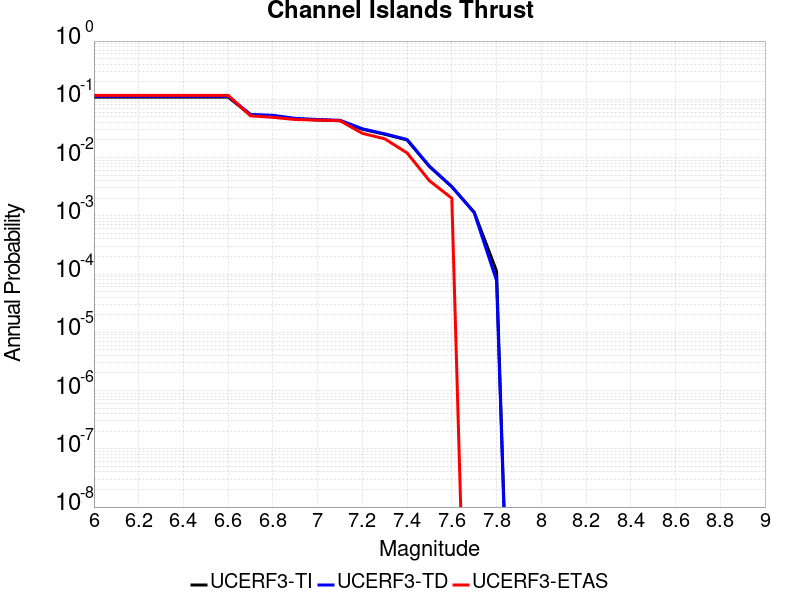

The data file committed next to this chart (first rows):
Magnitude, UCERF3-TI Prob, UCERF3-TD Prob, UCERF3-ETAS Prob
6.0, 0.1092, 0.1126, 0.117
6.1, 0.1092, 0.1126, 0.117
6.2, 0.1092, 0.1126, 0.117
6.3, 0.1092, 0.1126, 0.117
6.4, 0.1092, 0.1126, 0.117
6.5, 0.1092, 0.1126, 0.117
6.6, 0.1092, 0.1126, 0.117
6.7, 0.05381, 0.05494, 0.052
6.8, 0.05206, 0.05315, 0.049
6.9, 0.04612, 0.04707, 0.045
7.0, 0.04415, 0.04505, 0.044
7.1, 0.04284, 0.04372, 0.043
7.2, 0.03065, 0.03122, 0.026
7.3, 0.02513, 0.02559, 0.021
7.4, 0.02006, 0.02041, 0.012
7.5, 0.007014, 0.007101, 0.004
7.6, 0.003156, 0.003169, 0.002
7.7, 0.001156, 0.001132, 0.0
7.8, 1.1276772E-4, 7.739128E-5, 0.0
